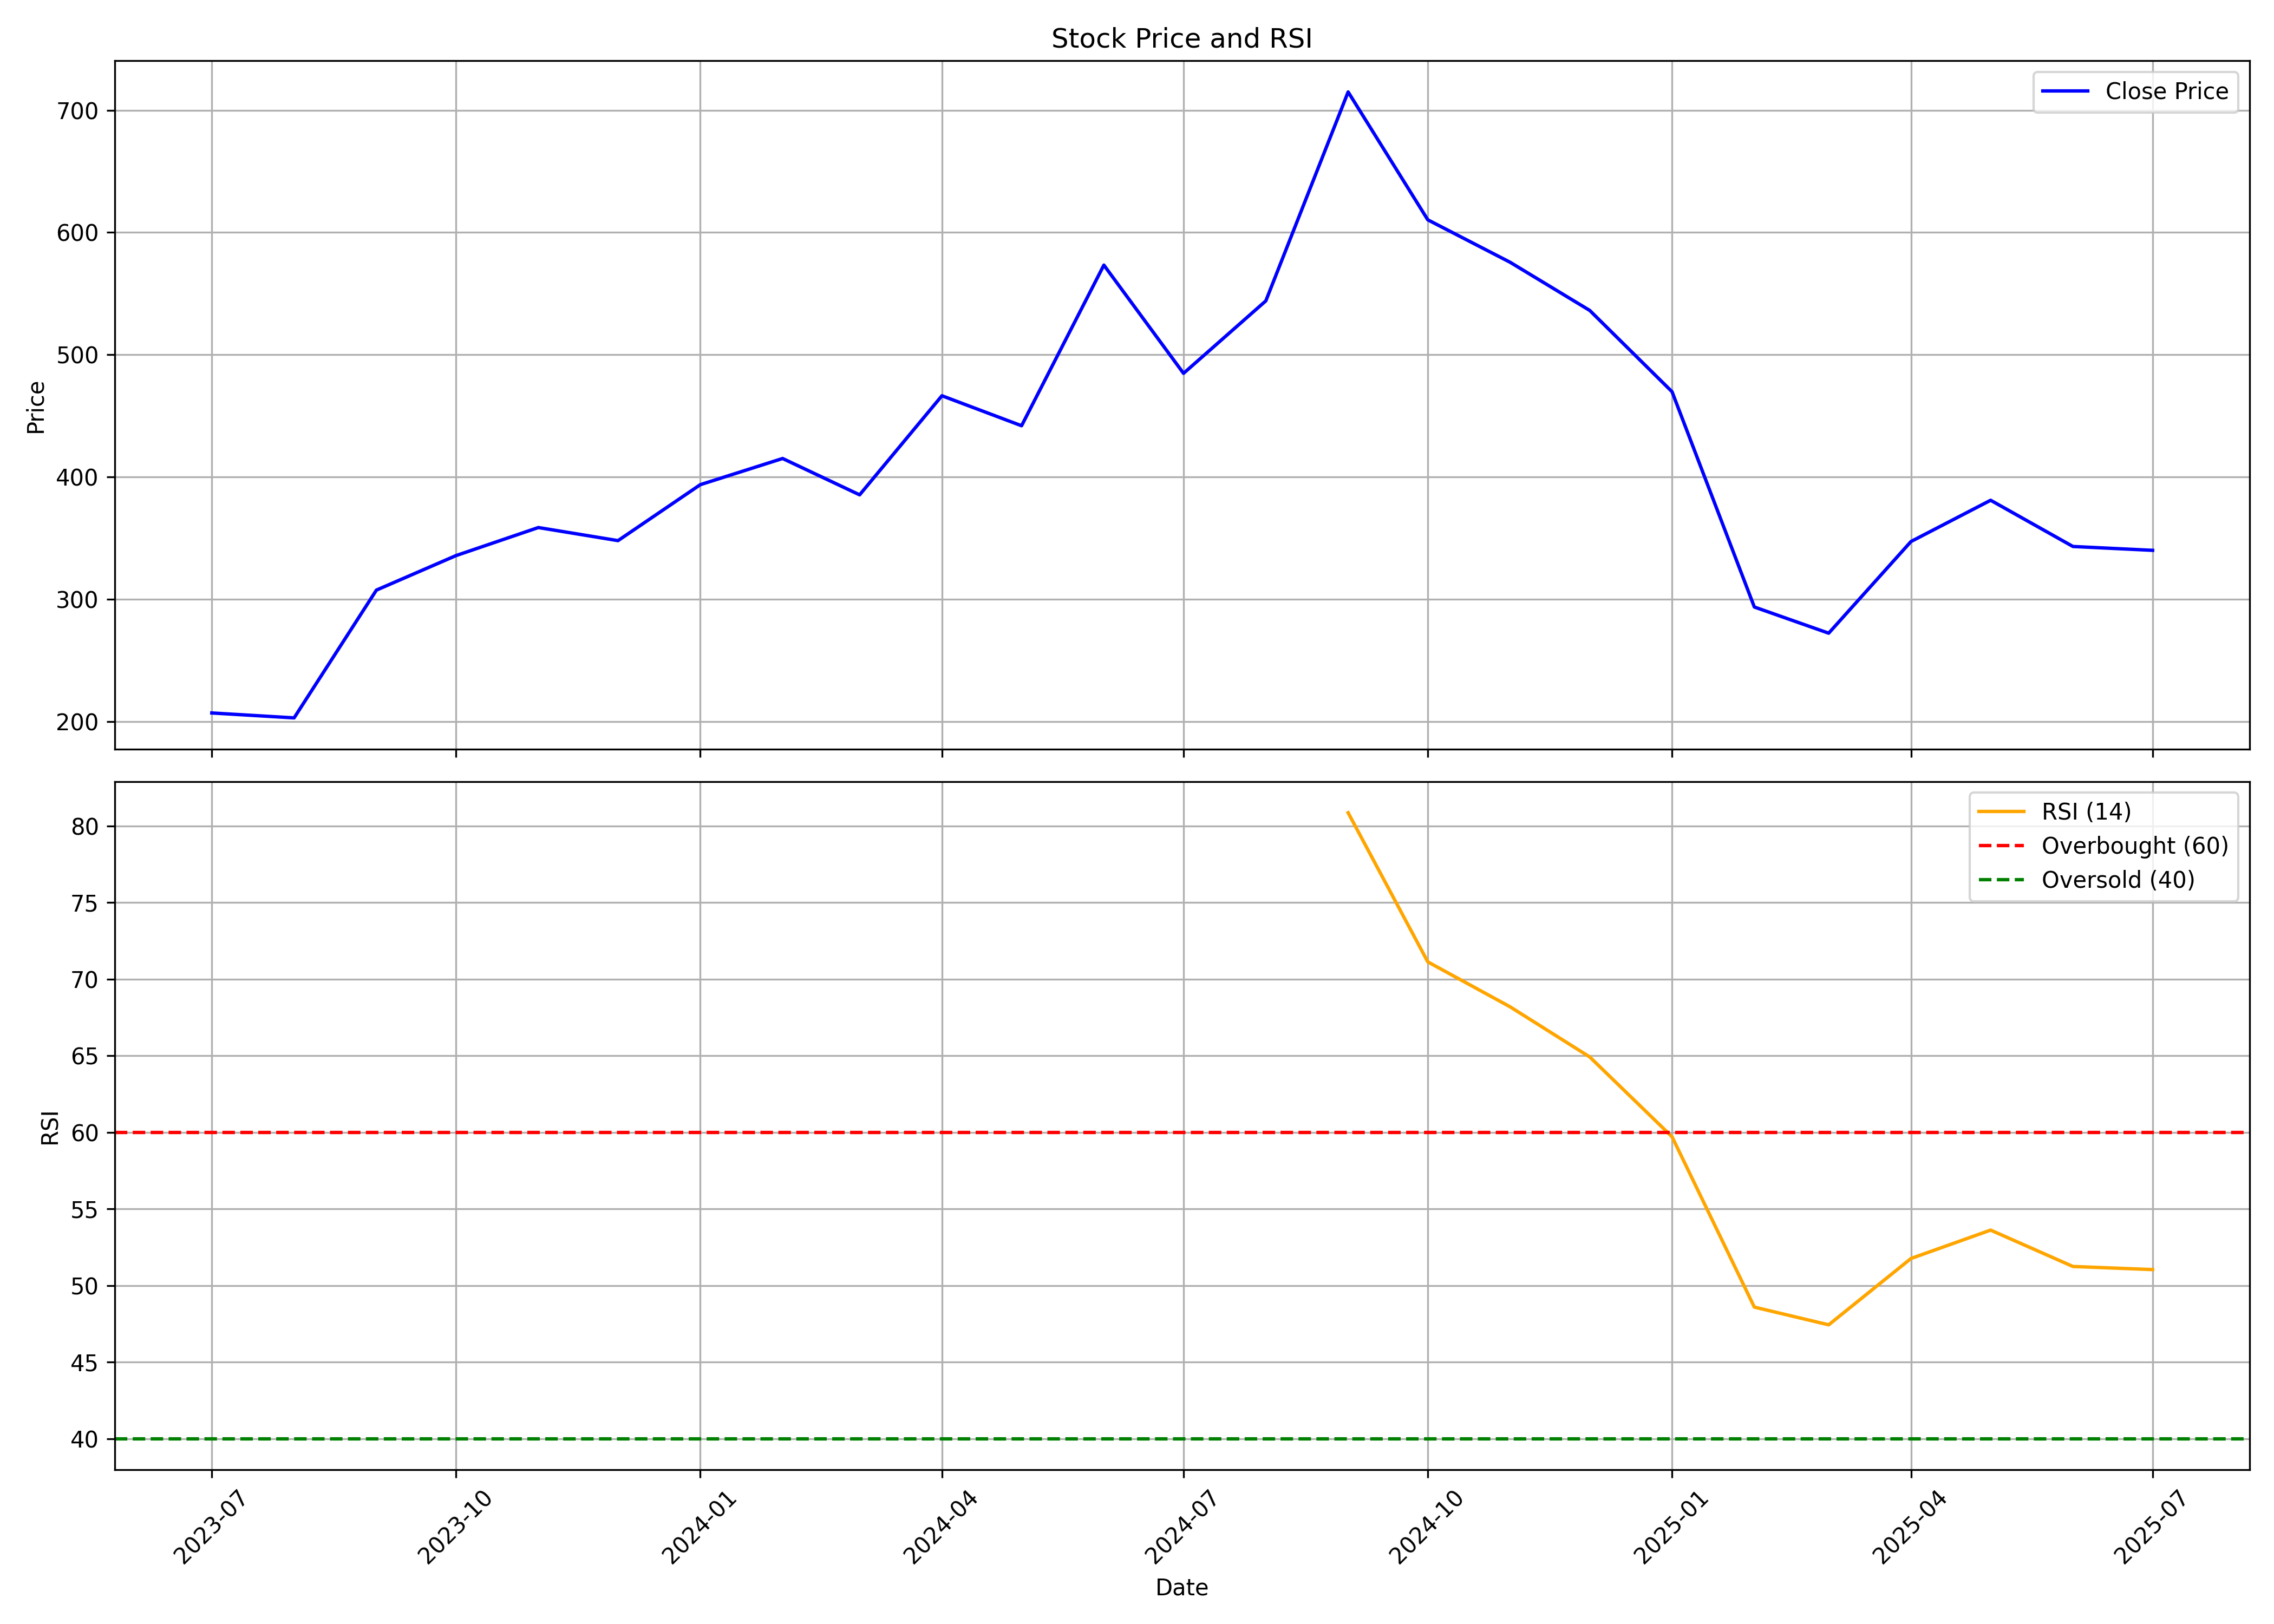

Source data for this figure (header and first rows):
, date, symbol, open, high, low, close, volume, rsi
0, 2023-07-01, SENCO, 214.5, 221.5, 178.8, 207.1, 55980184, 
1, 2023-08-01, SENCO, 207.5, 215.7, 191.7, 203.1, 21297820, 
2, 2023-09-01, SENCO, 204, 336.2, 189.6, 307.6, 59004522, 
3, 2023-10-01, SENCO, 307.6, 361.2, 290.3, 335.8, 20630840, 
4, 2023-11-01, SENCO, 338.7, 390.5, 315.3, 358.7, 21803922, 
5, 2023-12-01, SENCO, 360, 411.3, 345.9, 348, 16320798, 
6, 2024-01-01, SENCO, 347.2, 424.6, 340.4, 393.8, 15951484, 
7, 2024-02-01, SENCO, 393.8, 448.1, 362.1, 415.2, 17423396, 
8, 2024-03-01, SENCO, 417, 427.1, 342.2, 385.5, 6823706, 
9, 2024-04-01, SENCO, 385.5, 532.8, 385.2, 466.5, 34076688, 
10, 2024-05-01, SENCO, 466.5, 471.7, 401.4, 442, 10001552, 
11, 2024-06-01, SENCO, 461.6, 588, 413.8, 573.3, 20585764, 
12, 2024-07-01, SENCO, 573.9, 575, 465.2, 484.8, 13985104, 
13, 2024-08-01, SENCO, 490.4, 587.5, 477.1, 544.1, 15141472, 
14, 2024-09-01, SENCO, 544.1, 749.4, 543.6, 715, 21636506, 80.86
15, 2024-10-01, SENCO, 739.0, 772.0, 517.8, 610.4, 28782868, 71.12
16, 2024-11-01, SENCO, 623.8, 623.8, 508, 575.7, 10508664, 68.19
17, 2024-12-01, SENCO, 576.0, 596.0, 523.5, 536.3, 16861386, 64.92
18, 2025-01-01, SENCO, 535.0, 582.2, 407.5, 469.8, 14144494, 59.71
19, 2025-02-01, SENCO, 475, 546.7, 285.7, 293.8, 30217309, 48.59
20, 2025-03-01, SENCO, 290.0, 316.9, 227.4, 272.4, 19136988, 47.43
21, 2025-04-01, SENCO, 270.0, 405.7, 269.1, 347.3, 19032459, 51.76
22, 2025-05-01, SENCO, 347.3, 399.7, 321.4, 381, 11106365, 53.62
23, 2025-06-01, SENCO, 382.9, 389.1, 330.9, 343.2, 8306977, 51.24
24, 2025-07-01, SENCO, 343.2, 380.9, 335.0, 340.1, 14232376, 51.04
